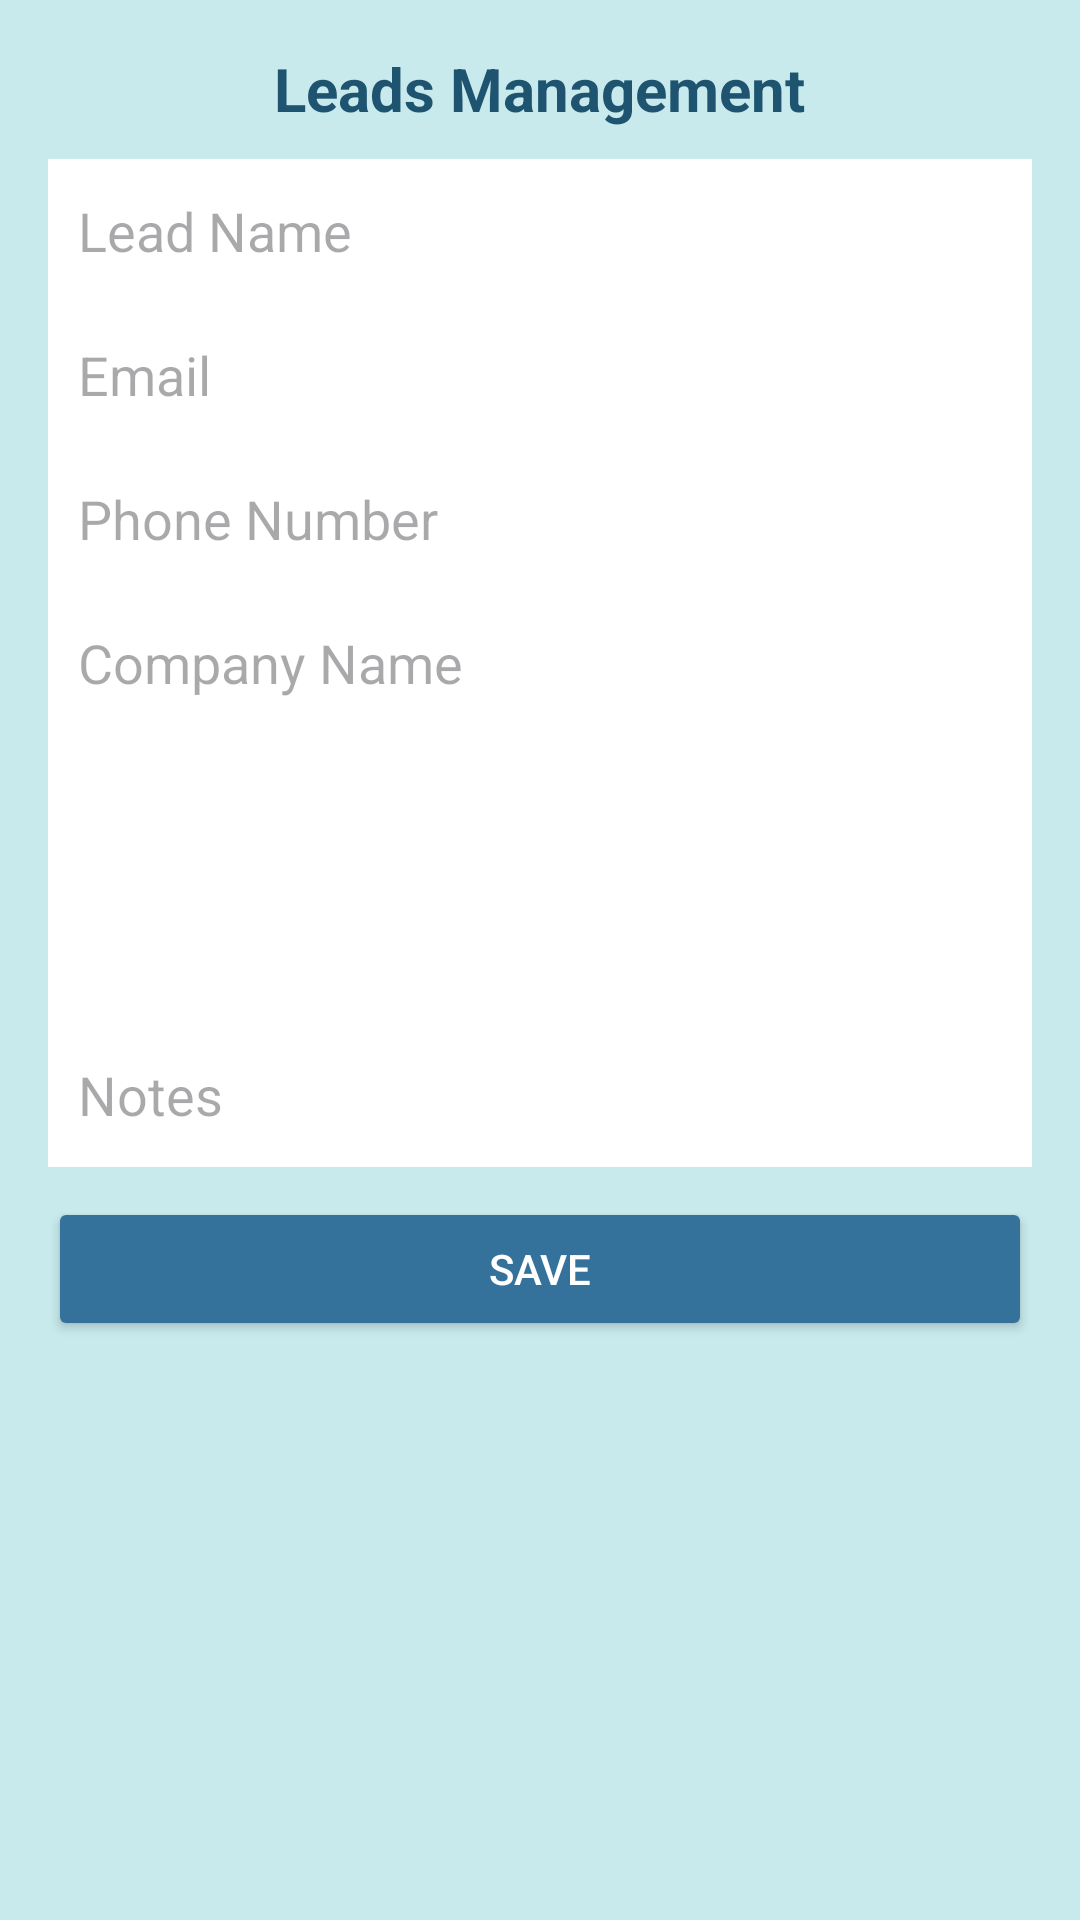

Android layout source for this screen:
<!-- AndroidManifest.xml: application theme Theme.Testm -->
<!-- res/layout/activity_leads.xml -->
<?xml version="1.0" encoding="utf-8"?>
<ScrollView xmlns:android="http://schemas.android.com/apk/res/android"
    android:layout_width="match_parent"
    android:layout_height="match_parent"
    android:background="#C8EAEC"
    android:padding="16dp">

    <LinearLayout
        android:layout_width="match_parent"
        android:layout_height="wrap_content"
        android:orientation="vertical">

        <TextView
            android:layout_width="wrap_content"
            android:layout_height="wrap_content"
            android:text="Leads Management"
            android:textSize="20sp"
            android:textStyle="bold"
            android:textColor="#1E5470"
            android:layout_gravity="center"
            android:paddingBottom="10dp" />

        <EditText
            android:id="@+id/etLeadName"
            android:layout_width="match_parent"
            android:layout_height="wrap_content"
            android:background="#FFFFFF"
            android:hint="Lead Name"
            android:minHeight="48dp"
            android:padding="10dp" />

        <EditText
            android:id="@+id/etLeadEmail"
            android:layout_width="match_parent"
            android:layout_height="wrap_content"
            android:background="#FFFFFF"
            android:hint="Email"
            android:inputType="textEmailAddress"
            android:minHeight="48dp"
            android:padding="10dp" />

        <EditText
            android:id="@+id/etLeadPhone"
            android:layout_width="match_parent"
            android:layout_height="wrap_content"
            android:background="#FFFFFF"
            android:hint="Phone Number"
            android:inputType="phone"
            android:minHeight="48dp"
            android:padding="10dp" />

        <EditText
            android:id="@+id/etLeadCompany"
            android:layout_width="match_parent"
            android:layout_height="wrap_content"
            android:background="#FFFFFF"
            android:hint="Company Name"
            android:minHeight="48dp"
            android:padding="10dp" />

        <Spinner
            android:id="@+id/spinnerSource"
            android:layout_width="match_parent"
            android:layout_height="wrap_content"
            android:background="#FFFFFF"
            android:minHeight="48dp"
            android:padding="10dp" />

        <Spinner
            android:id="@+id/spinnerStatus"
            android:layout_width="match_parent"
            android:layout_height="wrap_content"
            android:background="#FFFFFF"
            android:minHeight="48dp"
            android:padding="10dp" />

        <EditText
            android:id="@+id/etLeadNotes"
            android:layout_width="match_parent"
            android:layout_height="wrap_content"
            android:background="#FFFFFF"
            android:hint="Notes"
            android:minHeight="48dp"
            android:padding="10dp" />

        <Button
            android:id="@+id/btnSaveLead"
            android:layout_width="match_parent"
            android:layout_height="wrap_content"
            android:text="Save"
            android:textColor="#FFFFFF"
            android:backgroundTint="#34729C"
            android:padding="12dp"
            android:layout_marginTop="10dp"/>

    </LinearLayout>
</ScrollView>
<!-- resources referenced by this layout -->
<resources>
  <style name="Theme.Testm" parent="Base.Theme.Testm" />
  <style name="Base.Theme.Testm" parent="Theme.Material3.DayNight.NoActionBar">
          
          
      </style>
</resources>
